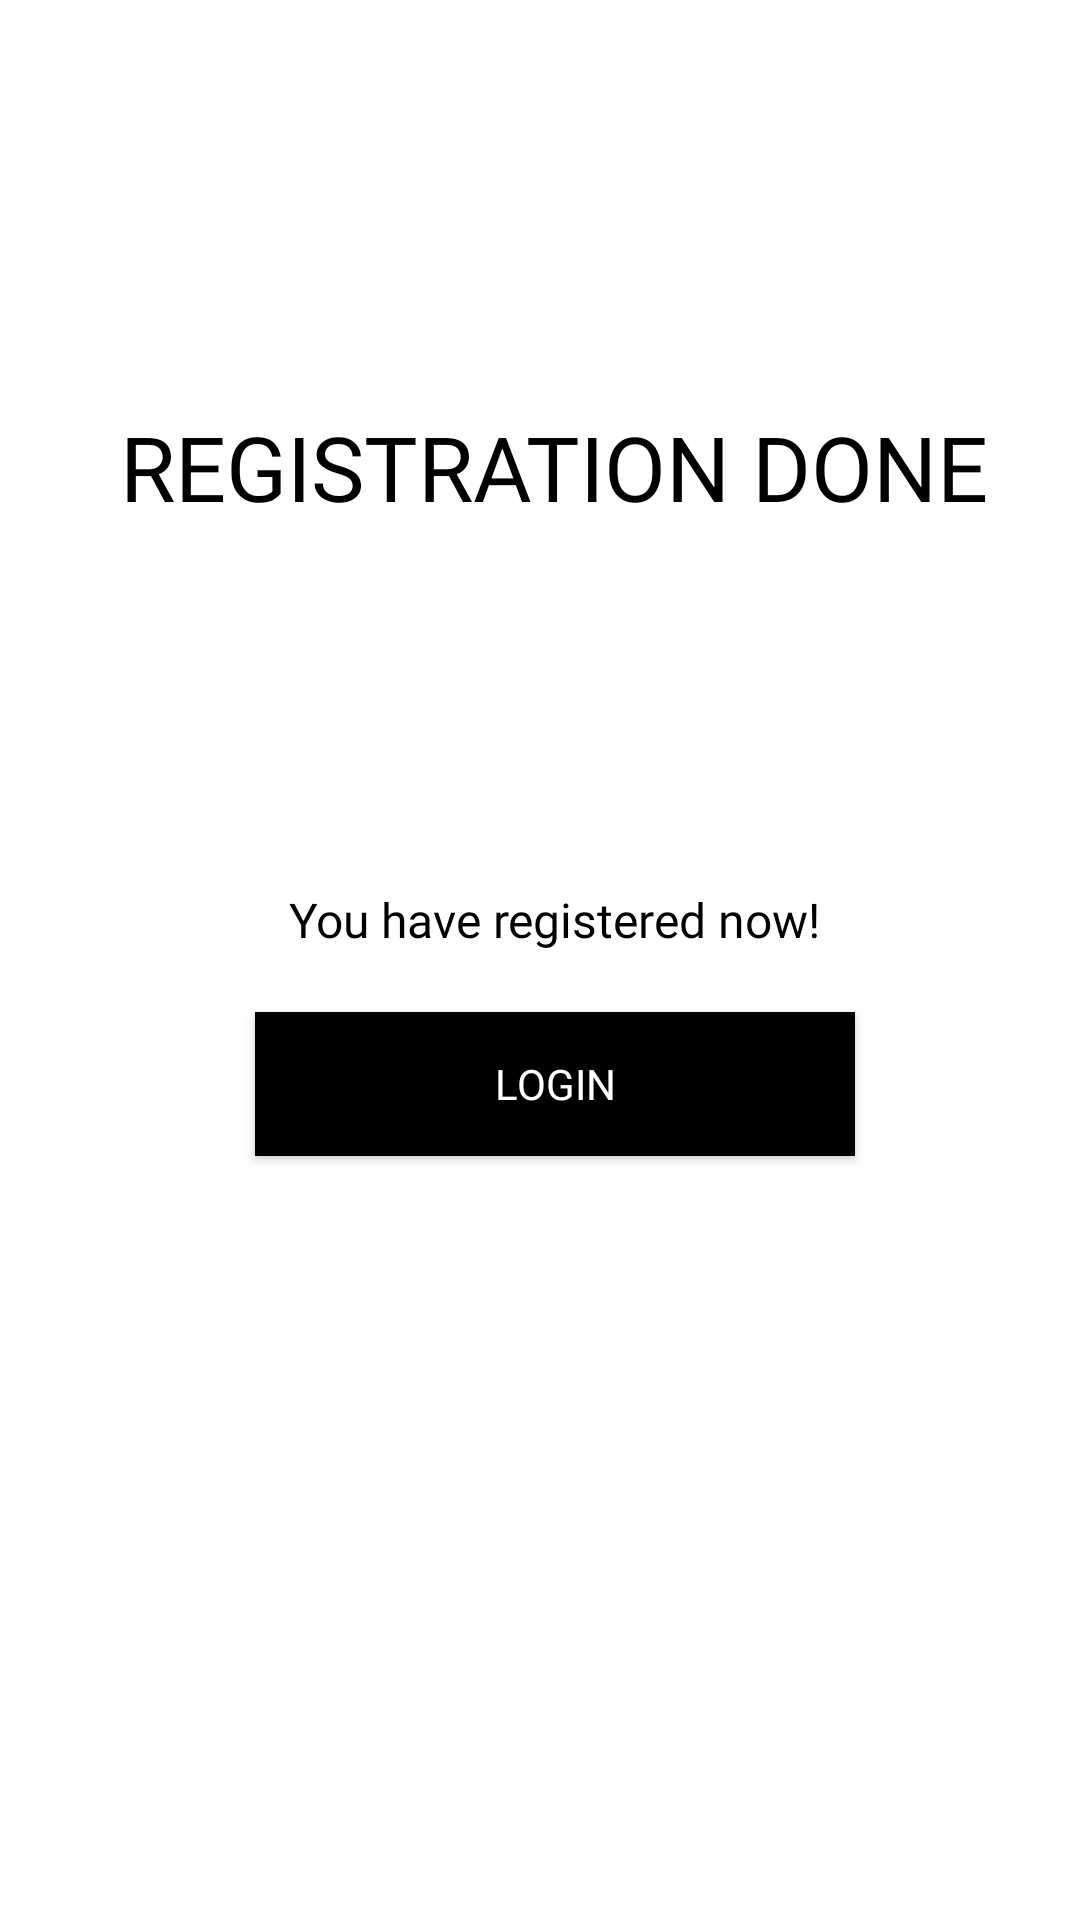

The Android layout XML behind this screen, and the referenced resources:
<!-- AndroidManifest.xml: application theme Theme.AshrafApplication -->
<!-- res/layout/activity_success_message.xml -->
<?xml version="1.0" encoding="utf-8"?>
<LinearLayout xmlns:android="http://schemas.android.com/apk/res/android"
    xmlns:app="http://schemas.android.com/apk/res-auto"
    xmlns:tools="http://schemas.android.com/tools"
    android:layout_width="match_parent"
    android:layout_height="match_parent"
    android:background="@color/white"
    android:padding="30dp"
    tools:context=".loginsignup.SuccessMessage">

    <ImageView
        android:layout_width="wrap_content"
        android:layout_height="wrap_content"
        android:padding="5dp"
        android:src="@drawable/back_icon" />

    <LinearLayout
        android:layout_width="match_parent"
        android:layout_height="match_parent"
        android:gravity="center"
        android:orientation="vertical">

        <TextView
            android:layout_width="wrap_content"
            android:layout_height="wrap_content"
            android:gravity="center"
            android:text="@string/registered"
            android:textAlignment="center"
            android:textAllCaps="true"
            android:textColor="@color/black"
            android:fontFamily="@font/muli_black"
            android:textSize="30sp"
            android:layout_marginTop="-80dp"/>

        <ImageView
            android:layout_width="120dp"
            android:layout_height="120dp"
            android:src="@drawable/success_message" />

        <TextView
            android:layout_width="wrap_content"
            android:layout_height="wrap_content"
            android:gravity="center"
            android:text="@string/registered_done"
            android:textAlignment="center"
            android:textColor="@color/black"
            android:fontFamily="@font/muli_black"
            android:textSize="16sp" />
        <Button
            android:id="@+id/success_login"
            android:layout_width="200dp"
            android:layout_height="wrap_content"
            android:text="@string/login"
            android:background="@color/black"
            android:textColor="@color/white"
            android:fontFamily="@font/muli_black"
            android:layout_marginTop="20dp"
            />

    </LinearLayout>

</LinearLayout>
<!-- resources referenced by this layout -->
<resources>
  <color name="black">#000</color>
  <color name="white">#fff</color>
  <string name="login">Login</string>
  <string name="registered">Registration Done</string>
  <string name="registered_done">You have registered now!</string>
  <style name="Theme.AshrafApplication" parent="Theme.MaterialComponents.Light.NoActionBar">
          
          <item name="colorPrimary">@color/purple_500</item>
          <item name="colorPrimaryVariant">@color/purple_700</item>
          <item name="colorOnPrimary">@color/white</item>
          
          <item name="colorSecondary">@color/teal_200</item>
          <item name="colorSecondaryVariant">@color/teal_700</item>
          <item name="colorOnSecondary">@color/black</item>
          
          <item name="android:statusBarColor">?attr/colorPrimaryVariant</item>
          
      </style>
  <color name="purple_500">#000</color>
  <color name="purple_700">#ffe600</color>
  <color name="teal_200">#FF03DAC5</color>
  <color name="teal_700">#FF018786</color>
</resources>
